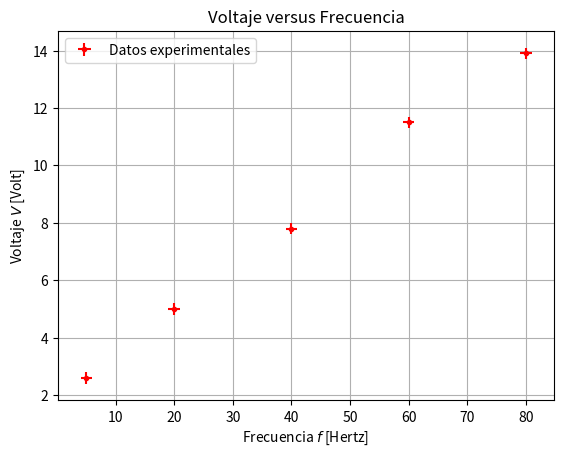

Generate this figure with matplotlib: (Note: this script raises an exception after producing the figure.)
# -*- coding: UTF-8 -*-
from matplotlib.pyplot import *

# datos
x=[5,20,40,60,80]
y=[2.6,5.0,7.8,11.5,13.9]
errorx=[1,1,1,1,1]
errory=[0.2,0.2,0.2,0.2,0.2]

# Grafica los datos, tamaño 3, 'ro'=círculos rojos
errorbar(x, y, xerr=errorx, yerr=errory, fmt='ro', 
	markersize=3, label='Datos experimentales')
title("Voltaje versus Frecuencia")
xlabel("Frecuencia $f$ [Hertz]")
ylabel("Voltaje $V$ [Volt]")
legend()
grid()
legend(loc=2) # esquina superior izquierda
savefig("../figs/fig-grafico-con-error.pdf")
